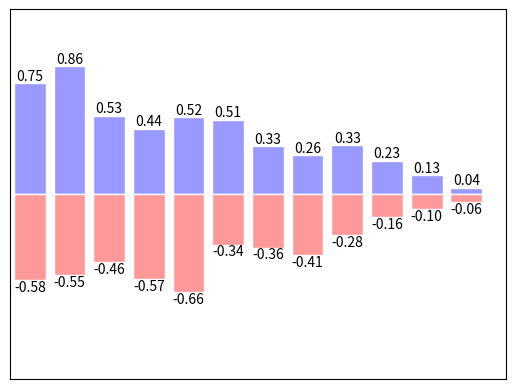

Here is the Python script that generated this plot:
import matplotlib.pyplot as plt
import numpy as np

n = 12
X = np.arange(n)
Y1 = (1-X/float(n))*np.random.uniform(0.5, 1.0, n)
Y2 = (1-X/float(n))*np.random.uniform(0.5, 1.0, n)

plt.bar(X, +Y1, facecolor='#9999ff', edgecolor='white')
plt.bar(X, -Y2, facecolor='#ff9999', edgecolor='white')

for x, y in zip(X, Y1): # zip 为了每次输出两个值
	# ha: horizontal alignment
	plt.text(x, y, '%.2f'%y, ha='center', va='bottom')

for x, y in zip(X, Y2): # zip 为了每次输出两个值
	# ha: horizontal alignment
	plt.text(x, -y, '-%.2f'%y, ha='center', va='top')

plt.xlim(-.5,n)
plt.ylim(-1.25,1.25)
plt.xticks(())
plt.yticks(())

plt.show()